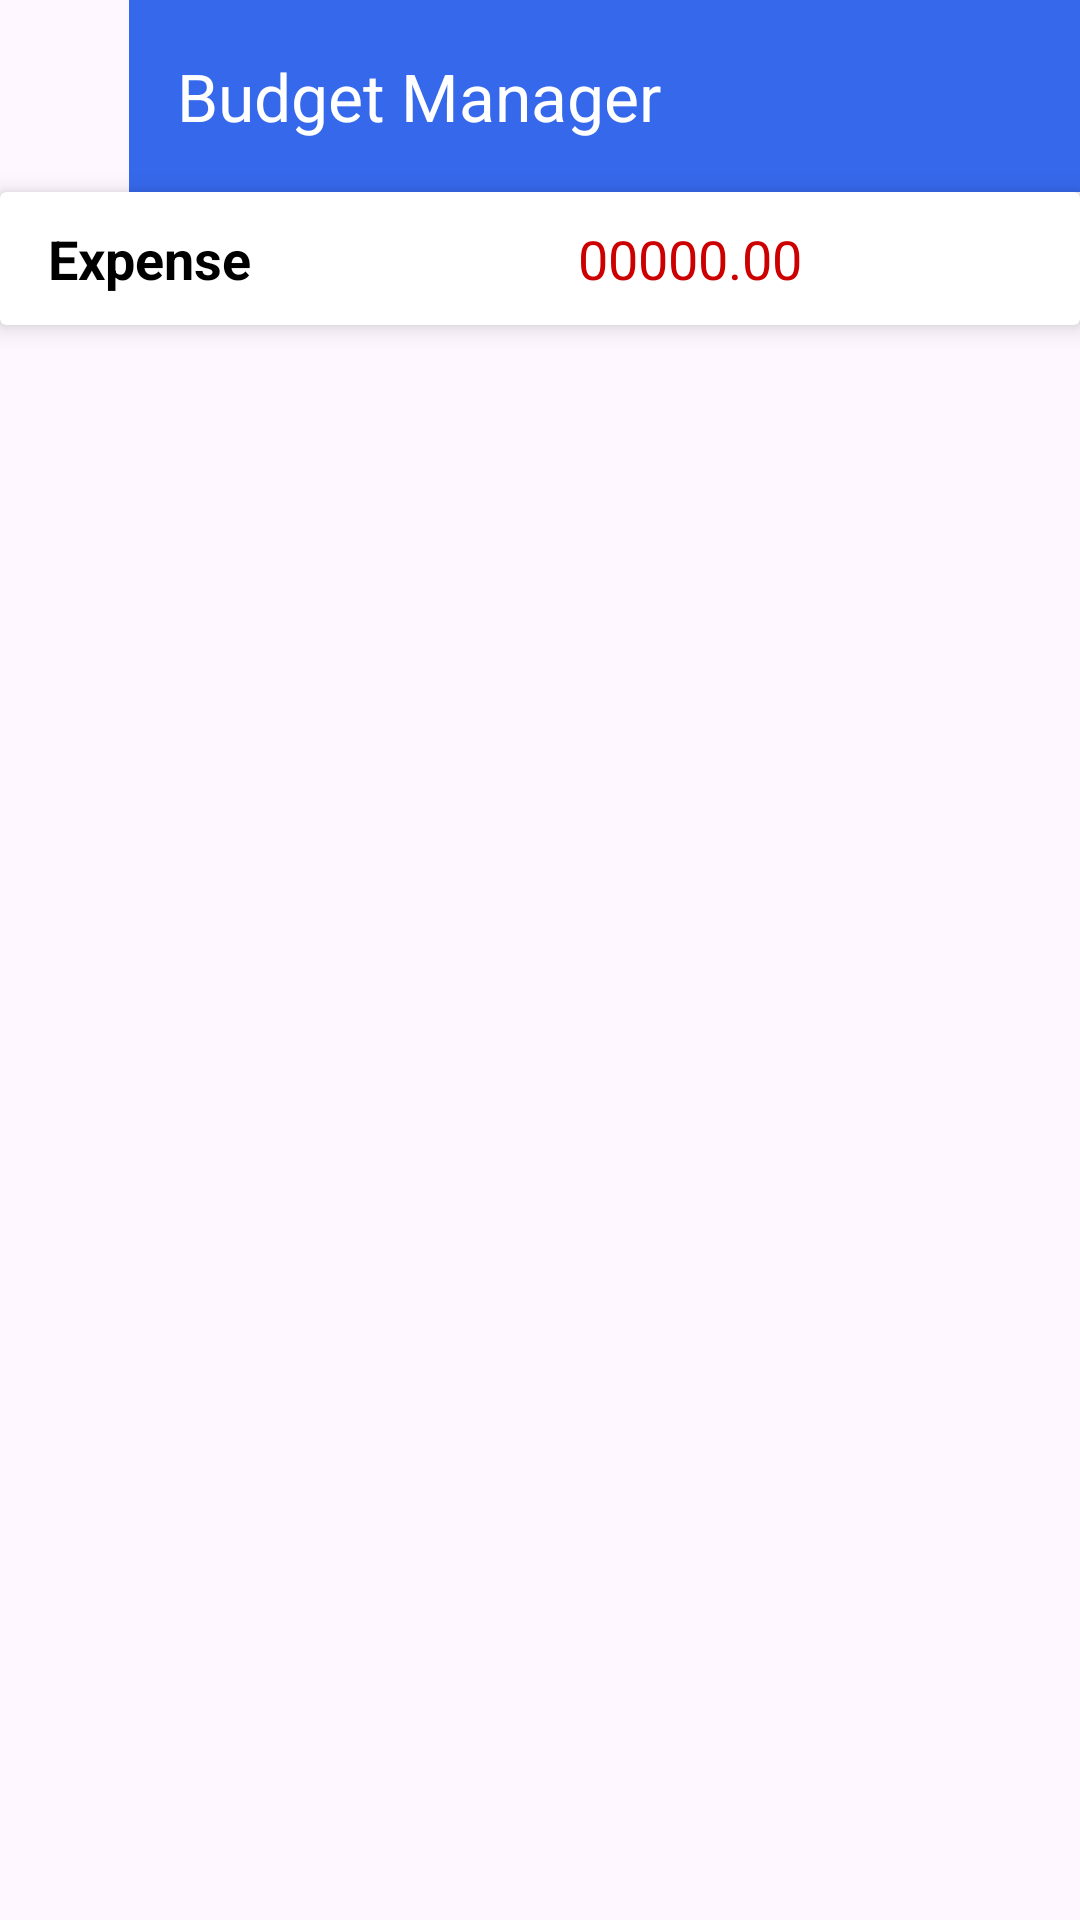

Write the Android layout XML for this screen, with the resource values it uses.
<!-- AndroidManifest.xml: application theme Theme.BudgetManager -->
<!-- res/layout/fragment_expense.xml -->
<?xml version="1.0" encoding="utf-8"?>
<LinearLayout

    xmlns:android="http://schemas.android.com/apk/res/android"
    xmlns:tools="http://schemas.android.com/tools"
    android:layout_width="match_parent"
    xmlns:app="http://schemas.android.com/apk/res-auto"
    android:orientation="vertical"
    android:layout_height="match_parent"
    tools:context=".IncomeFragment">

    

    <androidx.appcompat.widget.Toolbar
        android:layout_width="match_parent"
        android:id="@+id/my_toolbar"
        android:background="@color/toolbar_color"
        app:titleTextColor="@android:color/white"
        android:layout_height="?attr/actionBarSize"
        app:title="Budget Manager"
        android:layout_marginStart="43dp"
        android:theme="@style/ThemeOverlay.AppCompat.Dark.ActionBar"
        app:popupTheme="@style/ThemeOverlay.AppCompat.Light"
        android:src="@drawable/dashboard"/>



    <androidx.cardview.widget.CardView
        android:layout_width="match_parent"
        app:cardElevation="5dp"
        android:elevation="10dp"
        app:cardBackgroundColor="@android:color/white"
        android:layout_height="wrap_content">

        <LinearLayout
            android:layout_width="match_parent"
            android:orientation="horizontal"
            android:layout_height="wrap_content">
            <RelativeLayout
                android:layout_width="0dp"
                android:layout_weight="1"
                android:gravity="center"
                android:layout_margin="10dp"
                android:layout_height="wrap_content">

                <TextView
                    android:layout_width="wrap_content"
                    android:layout_height="wrap_content"
                    android:textAppearance="?android:textAppearanceMedium"
                    android:textColor="@android:color/black"
                    android:text="Expense"
                    android:textStyle="bold"
                    />

            </RelativeLayout>

            <RelativeLayout
                android:layout_width="0dp"
                android:layout_weight="3"
                android:gravity="center"
                android:layout_margin="10dp"
                android:layout_height="wrap_content">

                <TextView
                    android:layout_width="wrap_content"
                    android:layout_height="wrap_content"
                    android:id="@+id/expense_txt_result"
                    android:textAppearance="?android:textAppearanceMedium"
                    android:textColor="@android:color/holo_red_dark"
                    android:text="00000.00"
                    />

            </RelativeLayout>


        </LinearLayout>


    </androidx.cardview.widget.CardView>
    <TextView
        android:id="@+id/no_expense_data_message"
        android:layout_width="wrap_content"
        android:layout_height="wrap_content"
        android:layout_gravity="center"
        android:text="Add expense to see"
        android:textAppearance="?android:textAppearanceMedium"
        android:textStyle="bold"
        android:visibility="gone"
        android:layout_marginTop="20dp"
        android:layout_marginBottom="20dp"/>

    <androidx.recyclerview.widget.RecyclerView
        android:layout_width="match_parent"
        android:layout_margin="5dp"
        android:id="@+id/recycler_id_expense"
        android:layout_height="match_parent">

    </androidx.recyclerview.widget.RecyclerView>


</LinearLayout>
<!-- resources referenced by this layout -->
<resources>
  <color name="toolbar_color">#3668EB</color>
  <style name="Theme.BudgetManager" parent="Base.Theme.BudgetManager" />
  <style name="Base.Theme.BudgetManager" parent="Theme.Material3.DayNight.NoActionBar">
          <item name="colorPrimary">@color/colorPrimary</item>
          <item name="colorPrimaryDark">@color/colorPrimaryDark</item>
          <item name="colorAccent">@color/colorAccent</item>
  
          <item name="windowActionBar">false</item>
          <item name="windowNoTitle">true</item>
          <item name="drawerArrowStyle">@style/DrawerIconStyle</item>
      </style>
  <color name="colorPrimary">#3F51B5</color>
  <color name="colorPrimaryDark">#303F9F</color>
  <color name="colorAccent">#FF4081</color>
  <style name="DrawerIconStyle" parent="Widget.AppCompat.DrawerArrowToggle">
  
          <item name="color">@android:color/white</item>
      </style>
</resources>
